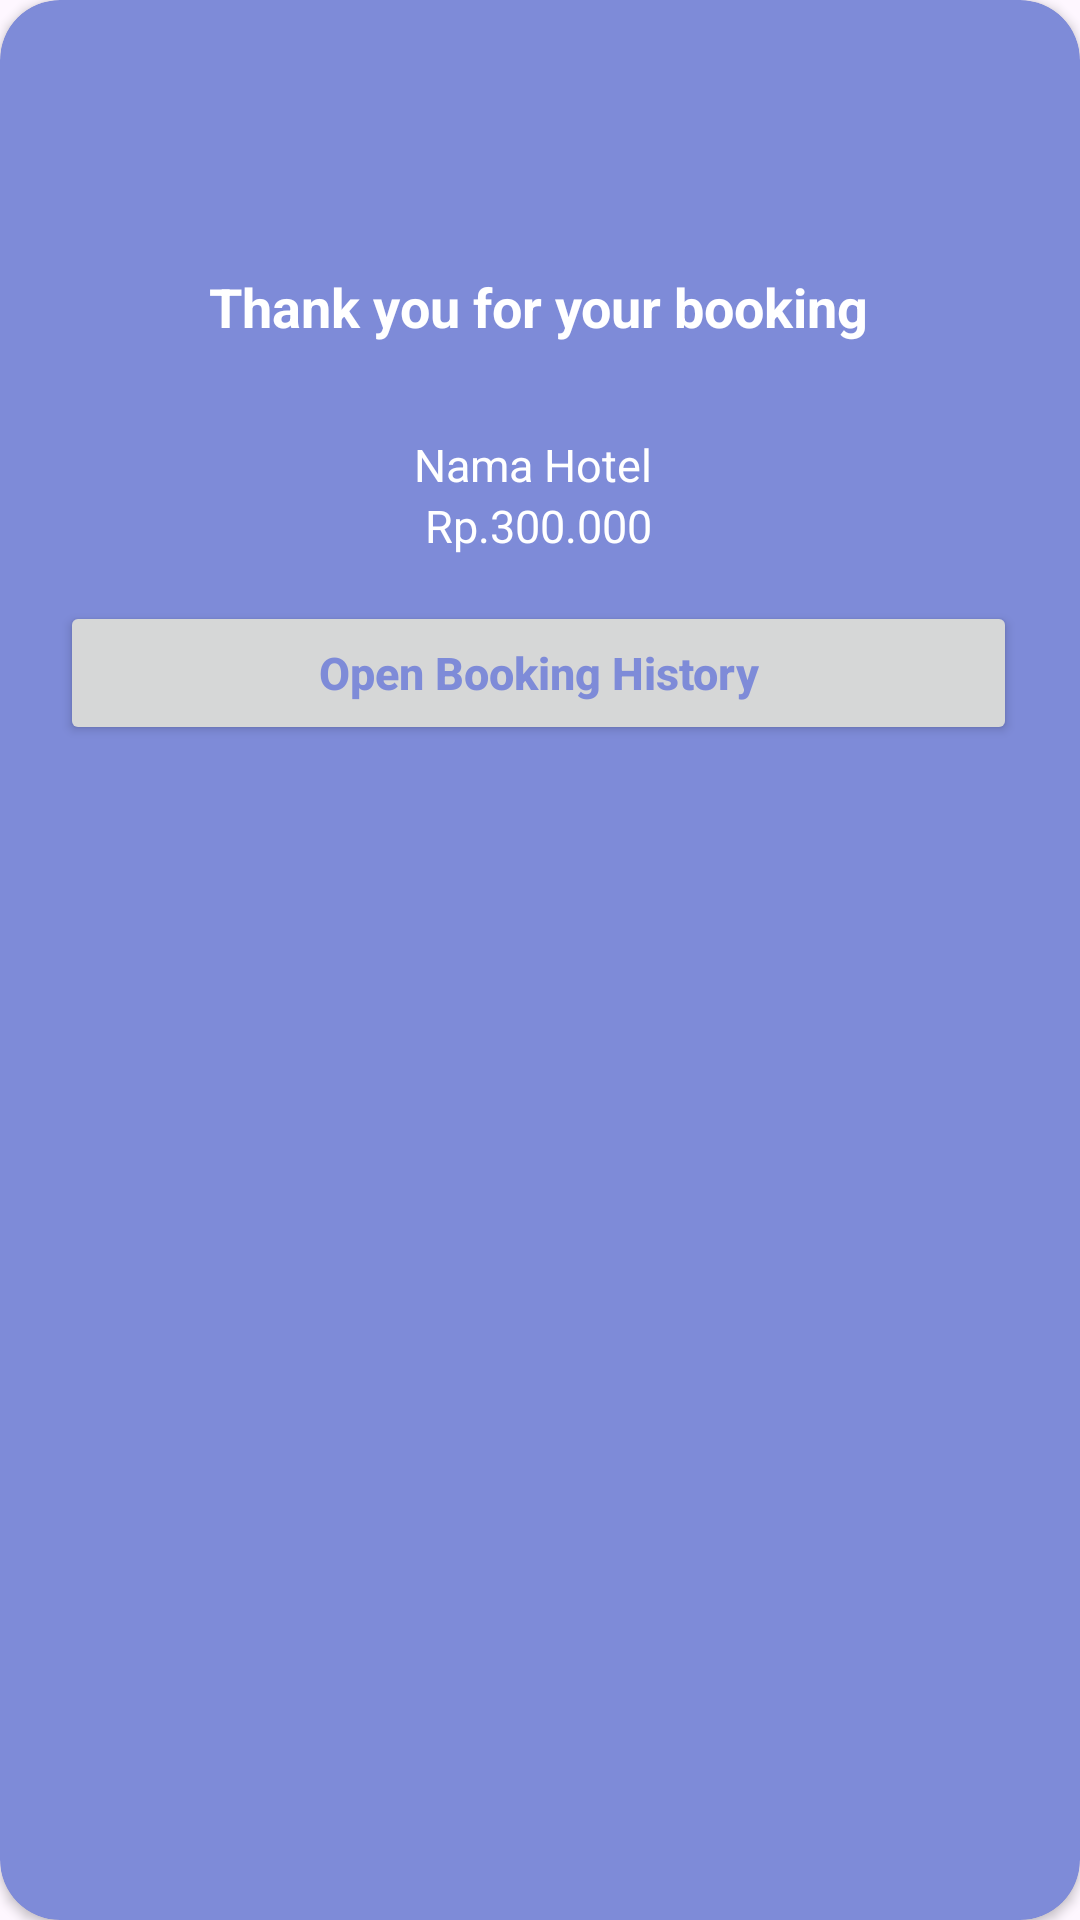

Layout XML and referenced resources for this Android screen:
<!-- AndroidManifest.xml: application theme Theme.Ngabur -->
<!-- res/layout/finish_booking.xml -->
<?xml version="1.0" encoding="utf-8"?>
<androidx.cardview.widget.CardView xmlns:android="http://schemas.android.com/apk/res/android"
    android:id="@+id/Membership"
    xmlns:app="http://schemas.android.com/apk/res-auto"
    android:layout_width="wrap_content"
    android:layout_height="wrap_content"
    android:orientation="vertical"
    app:cardBackgroundColor="@color/ungumuda"
    app:cardCornerRadius="20dp"
    >


    <LinearLayout
        android:id="@+id/MembershipBox"
        android:layout_width="wrap_content"
        android:layout_height="wrap_content"
        android:orientation="vertical">

        <ImageView
            android:id="@+id/finishimg"
            android:layout_width="50dp"
            android:layout_height="50dp"
            android:layout_gravity="center"
            android:layout_marginTop="20dp"
            android:layout_marginBottom="20dp"
            android:src="@drawable/chacklist" />

        <TextView
            android:id="@+id/MembershipTitle"
            android:layout_width="match_parent"
            android:layout_height="wrap_content"
            android:layout_marginBottom="10dp"
            android:drawablePadding="8dp"
            android:text="Thank you for your booking"
            android:textAlignment="center"
            android:textColor="@color/white"
            android:textSize="18sp"
            android:textStyle="bold" />

        <TextView

            android:layout_width="wrap_content"
            android:layout_height="wrap_content"
            android:layout_gravity="center"
            android:layout_marginLeft="20dp"
            android:layout_marginRight="20dp"
            android:focusable="false"
            android:inputType="none"
            android:text="                                                                                       "
            android:textAlignment="center"
            android:textColor="@color/white"
            android:textSize="15sp" />
        <TextView
            android:id="@+id/nama_hotel"
            android:layout_width="wrap_content"
            android:layout_height="wrap_content"
            android:layout_gravity="center"
            android:layout_marginLeft="20dp"
            android:layout_marginRight="20dp"
            android:focusable="false"
            android:inputType="none"
            android:text="Nama Hotel "
            android:textAlignment="center"
            android:textColor="@color/white"
            android:textSize="15sp" />

        <TextView
            android:id="@+id/price_hotel"
            android:layout_width="wrap_content"
            android:layout_height="wrap_content"
            android:layout_gravity="center"
            android:layout_marginLeft="50dp"
            android:layout_marginRight="50dp"
            android:focusable="false"
            android:inputType="none"
            android:text="Rp.300.000"
            android:textAlignment="center"
            android:textColor="@color/white"
            android:textSize="15sp" />


        <Button
            android:id="@+id/accessHistory"
            android:layout_width="match_parent"
            android:layout_height="wrap_content"
            android:layout_gravity="center"
            android:layout_marginLeft="20dp"
            android:layout_marginTop="15dp"
            android:layout_marginRight="20dp"
            android:layout_marginBottom="20dp"
            android:elevation="10dp"
            android:text="Open Booking History"
            android:textAllCaps="false"
            android:textColor="@color/ungumuda"
            android:textSize="15sp"
            android:textStyle="bold"
            android:theme="@style/Button_white" />





    </LinearLayout>
</androidx.cardview.widget.CardView>
<!-- resources referenced by this layout -->
<resources>
  <color name="ungumuda">#7E8BD8</color>
  <color name="white">#FFFFFFFF</color>
  <style name="Button_white" parent="Theme.AppCompat.Light.NoActionBar">
          <item name="colorPrimary">@color/white</item>
          <item name="elevation">2dp</item>
      </style>
  <style name="Theme.Ngabur" parent="Base.Theme.Ngabur" />
  <style name="Base.Theme.Ngabur" parent="Theme.Material3.DayNight.NoActionBar">
          <item name="colorPrimaryDark">@color/gray_name</item>
          <item name="colorPrimary">@color/ungumuda</item>
      </style>
  <color name="gray_name">#302C2C</color>
</resources>
